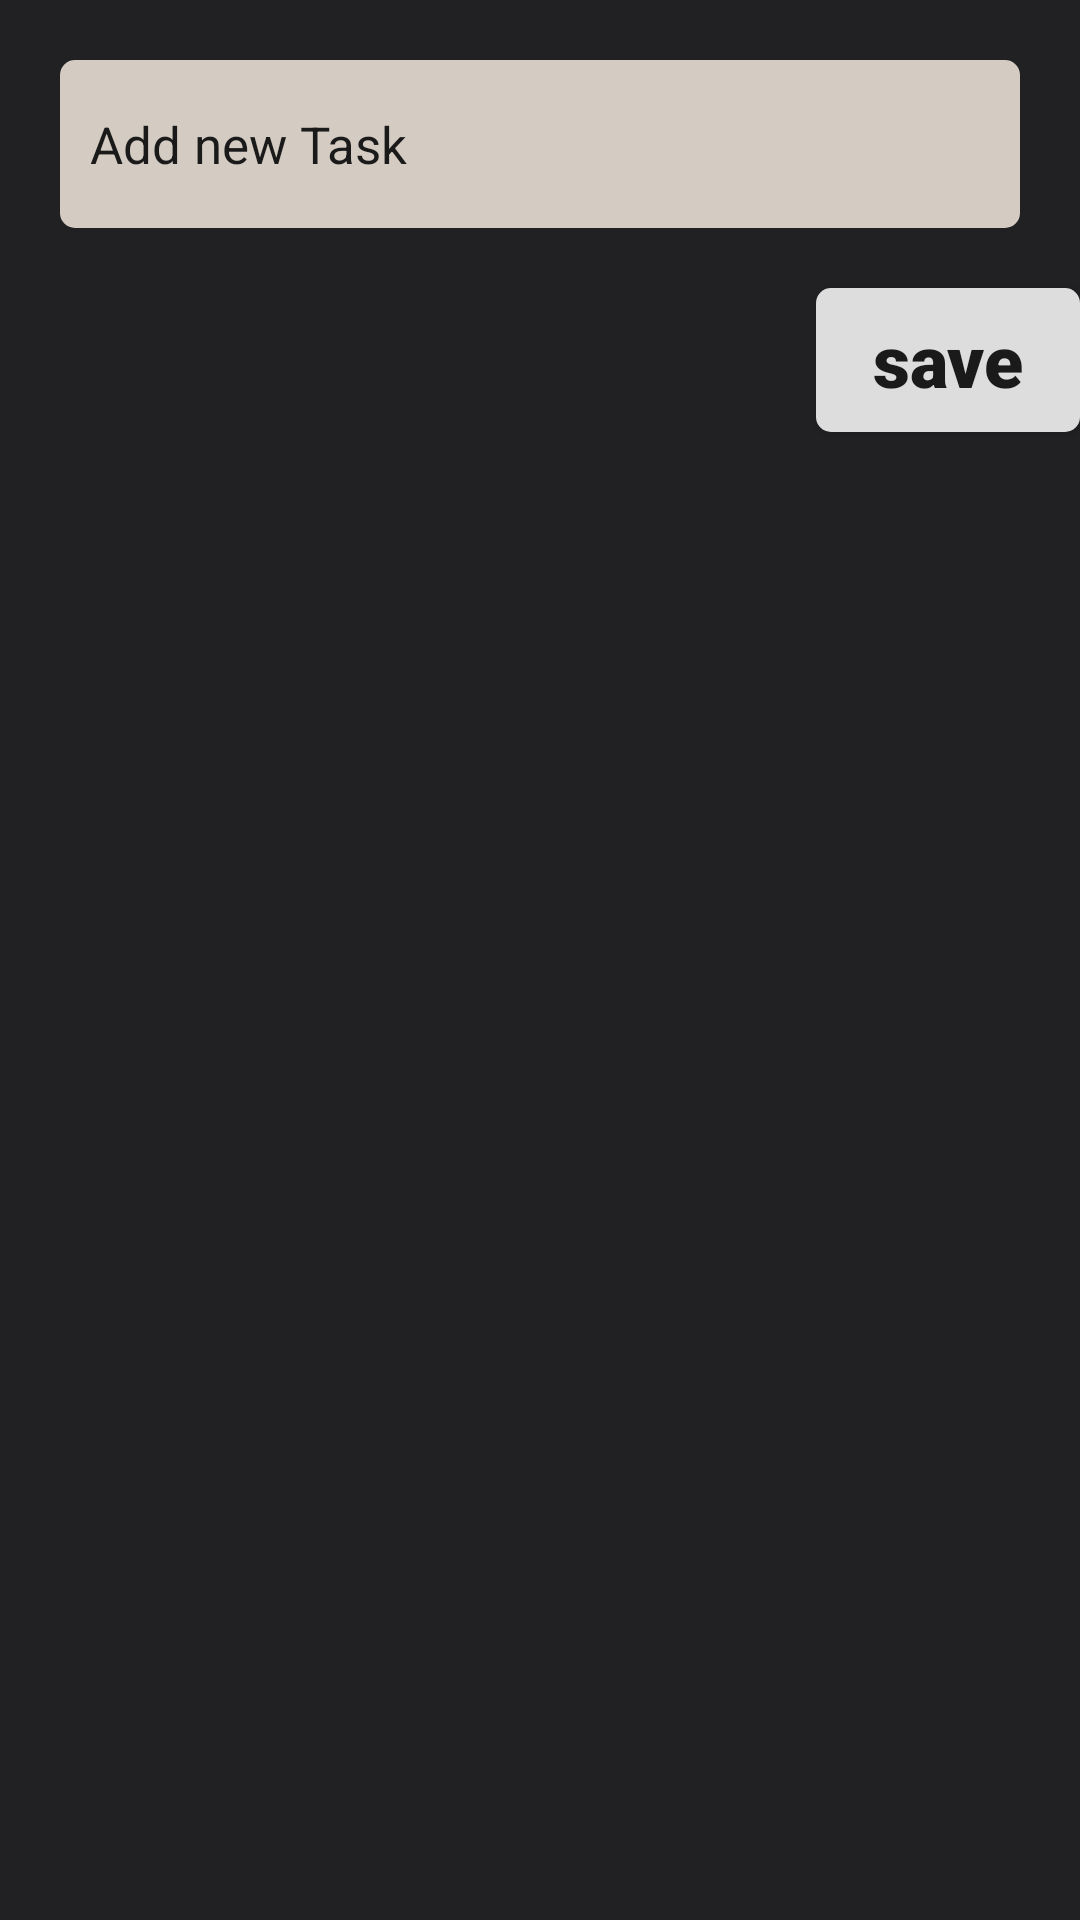

This screen was rendered from an Android layout file. Write that file and the resources it references.
<!-- AndroidManifest.xml: application theme Theme.MyApplication -->
<!-- res/layout/new_task.xml -->
<?xml version="1.0" encoding="utf-8"?>

<RelativeLayout xmlns:android="http://schemas.android.com/apk/res/android"
    android:layout_width="match_parent"
    android:layout_height="wrap_content"
    android:background="@color/colorprimary">









  <EditText
      android:id="@+id/tasktext"
      android:layout_width="match_parent"
      android:layout_height="?actionBarSize"
      android:layout_marginStart="20dp"
      android:layout_marginTop="20dp"
      android:layout_marginEnd="20dp"
      android:layout_marginBottom="20dp"
      android:background="@drawable/rounded_corners"
      android:backgroundTint="@color/bg_color_2"
      android:hint="Add new Task"
      android:paddingStart="10dp"
      android:paddingLeft="10dp"
      android:textColor="@color/white"
      android:textColorHint="@color/white"
      android:textSize="17sp" />

  <Button
      android:id="@+id/save_btn"
      android:layout_width="wrap_content"
      android:layout_height="wrap_content"
      android:layout_below="@id/tasktext"
      android:layout_alignParentEnd="true"
      android:background="@drawable/rounded_corner_button"
      android:drawableTint="@color/teal_700"
      android:fontFamily="sans-serif-black"
      android:text="save"
      android:textAllCaps="false"
      android:textAppearance="@style/TextAppearance.AppCompat.Body2"
      android:textColor="@color/white"
      android:textColorHint="@color/white"
      android:textSize="24sp"
      android:textStyle="bold" />

</RelativeLayout>
<!-- resources referenced by this layout -->
<resources>
  <color name="bg_color_2">#F1E7DA</color>
  <color name="colorprimary">#212123</color>
  <color name="teal_700">#FF018786</color>
  <color name="white">#1B1A1A</color>
  <!-- drawable rounded_corner_button (drawable) -->
  <?xml version="1.0" encoding="UTF-8"?>
  
  <shape xmlns:android="http://schemas.android.com/apk/res/android">
      <solid android:color="#ddd"/>
  
      <corners
          android:bottomRightRadius="5dip"
          android:bottomLeftRadius="5dip"
          android:topLeftRadius="5dip"
          android:topRightRadius="5dip"/>
  </shape>
  <!-- drawable rounded_corners (drawable) -->
  <?xml version="1.0" encoding="UTF-8"?>
  
  <shape xmlns:android="http://schemas.android.com/apk/res/android">
      <solid android:color="#ddBD96FF"/>
  
      <corners
          android:bottomRightRadius="5dip"
          android:bottomLeftRadius="5dip"
          android:topLeftRadius="5dip"
          android:topRightRadius="5dip"/>
  </shape>
  <style name="Theme.MyApplication" parent="Theme.MaterialComponents.DayNight.DarkActionBar">
          
          <item name="colorPrimary">@color/bg_color_2</item>
          <item name="colorPrimaryVariant">@color/bg_color_2</item>
          <item name="colorOnPrimary">@color/white</item>
          
          <item name="colorSecondary">@color/white</item>
          <item name="colorSecondaryVariant">@color/cardview_light_background</item>
          <item name="colorOnSecondary">@color/white</item>
          
          <item name="android:statusBarColor" tools:targetApi="l">?attr/colorPrimaryVariant</item>
          
      </style>
</resources>
